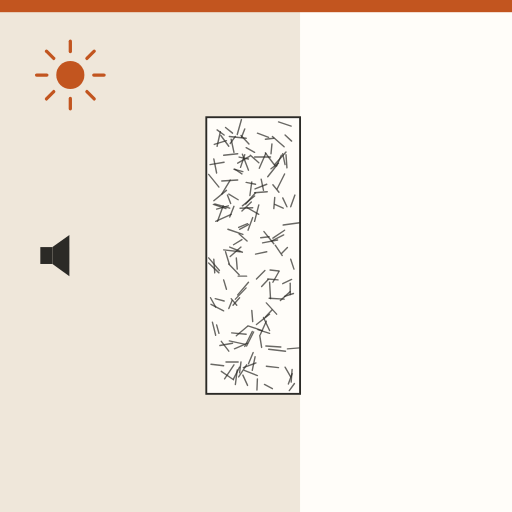
t = 0.00 s
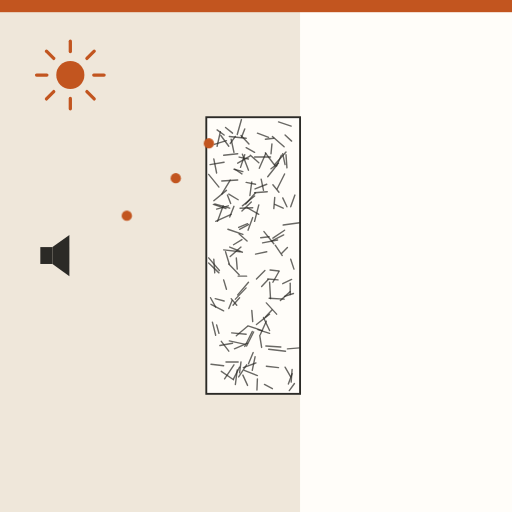
t = 1.45 s
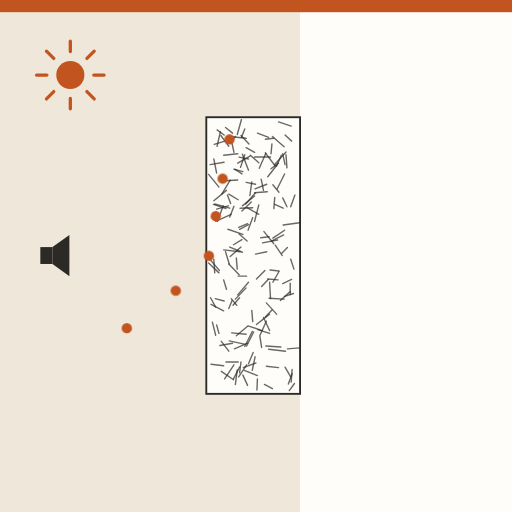
t = 2.65 s
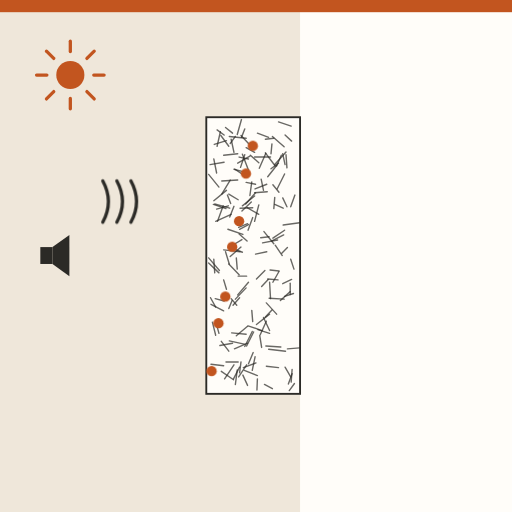
t = 4.01 s
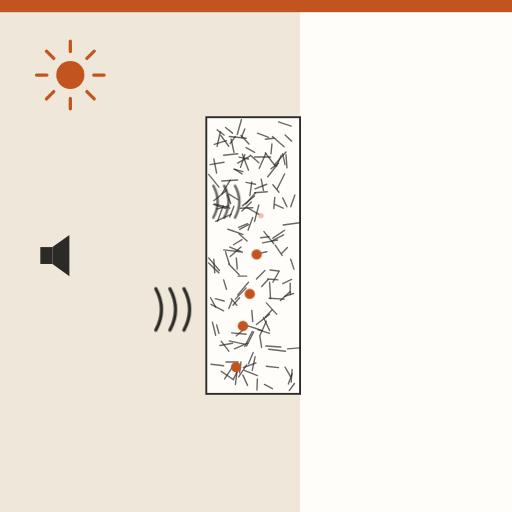
t = 5.43 s
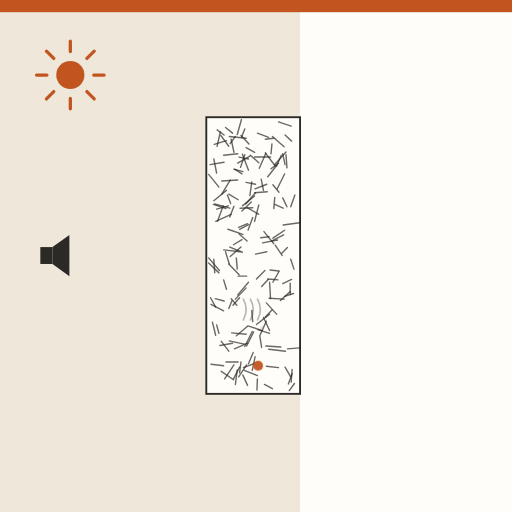
t = 6.73 s

The animated SVG that drew these frames (rendered in a browser with its animation timeline set to each time). Animation: 10 CSS @keyframes rules; one cycle of 8.00 s, repeats indefinitely.

<svg xmlns="http://www.w3.org/2000/svg" viewBox="0 0 1092 1092" role="img" aria-label="Panel de lana mineral: más densidad, frena el calor y el ruido industrial"><style>.b{transform-box:fill-box;transform-origin:center}@keyframes k1{0.000%{opacity:0;transform:translate(200px,300px) scale(1,1)}3.750%{opacity:0;transform:translate(200px,300px) scale(1,1)}4.750%{opacity:1;transform:translate(200px,300px) scale(1,1)}16.250%{opacity:1;transform:translate(440px,300px) scale(1,1)}20.938%{opacity:1;transform:translate(453.75px,314.0px) scale(1,1)}25.625%{opacity:1;transform:translate(467.5px,286.0px) scale(1,1)}30.312%{opacity:1;transform:translate(481.25px,314.0px) scale(1,1)}35.000%{opacity:1;transform:translate(495.0px,286.0px) scale(1,1)}39.688%{opacity:1;transform:translate(508.75px,314.0px) scale(1,1)}44.375%{opacity:1;transform:translate(522.5px,286.0px) scale(1,1)}49.062%{opacity:1;transform:translate(536.25px,314.0px) scale(1,1)}53.750%{opacity:1;transform:translate(550.0px,300.0px) scale(1,1)}60.000%{opacity:0;transform:translate(560.0px,300px) scale(0.3,0.3)}60.125%{opacity:0;transform:translate(560.0px,300px) scale(0.3,0.3)}100.000%{opacity:0;transform:translate(560.0px,300px) scale(0.3,0.3)}}.k1{animation:k1 8.0s linear infinite}@keyframes k2{0.000%{opacity:0;transform:translate(200px,380px) scale(1,1)}8.750%{opacity:0;transform:translate(200px,380px) scale(1,1)}9.750%{opacity:1;transform:translate(200px,380px) scale(1,1)}21.250%{opacity:1;transform:translate(440px,380px) scale(1,1)}25.938%{opacity:1;transform:translate(453.75px,394.0px) scale(1,1)}30.625%{opacity:1;transform:translate(467.5px,366.0px) scale(1,1)}35.312%{opacity:1;transform:translate(481.25px,394.0px) scale(1,1)}40.000%{opacity:1;transform:translate(495.0px,366.0px) scale(1,1)}44.688%{opacity:1;transform:translate(508.75px,394.0px) scale(1,1)}49.375%{opacity:1;transform:translate(522.5px,366.0px) scale(1,1)}54.062%{opacity:1;transform:translate(536.25px,394.0px) scale(1,1)}58.750%{opacity:1;transform:translate(550.0px,380.0px) scale(1,1)}65.000%{opacity:0;transform:translate(560.0px,380px) scale(0.3,0.3)}65.125%{opacity:0;transform:translate(560.0px,380px) scale(0.3,0.3)}100.000%{opacity:0;transform:translate(560.0px,380px) scale(0.3,0.3)}}.k2{animation:k2 8.0s linear infinite}@keyframes k3{0.000%{opacity:0;transform:translate(200px,460px) scale(1,1)}13.750%{opacity:0;transform:translate(200px,460px) scale(1,1)}14.750%{opacity:1;transform:translate(200px,460px) scale(1,1)}26.250%{opacity:1;transform:translate(440px,460px) scale(1,1)}30.938%{opacity:1;transform:translate(453.75px,474.0px) scale(1,1)}35.625%{opacity:1;transform:translate(467.5px,446.0px) scale(1,1)}40.312%{opacity:1;transform:translate(481.25px,474.0px) scale(1,1)}45.000%{opacity:1;transform:translate(495.0px,446.0px) scale(1,1)}49.687%{opacity:1;transform:translate(508.75px,474.0px) scale(1,1)}54.375%{opacity:1;transform:translate(522.5px,446.0px) scale(1,1)}59.062%{opacity:1;transform:translate(536.25px,474.0px) scale(1,1)}63.750%{opacity:1;transform:translate(550.0px,460.0px) scale(1,1)}70.000%{opacity:0;transform:translate(560.0px,460px) scale(0.3,0.3)}70.125%{opacity:0;transform:translate(560.0px,460px) scale(0.3,0.3)}100.000%{opacity:0;transform:translate(560.0px,460px) scale(0.3,0.3)}}.k3{animation:k3 8.0s linear infinite}@keyframes k4{0.000%{opacity:0;transform:translate(200px,540px) scale(1,1)}18.750%{opacity:0;transform:translate(200px,540px) scale(1,1)}19.750%{opacity:1;transform:translate(200px,540px) scale(1,1)}31.250%{opacity:1;transform:translate(440px,540px) scale(1,1)}35.938%{opacity:1;transform:translate(453.75px,554.0px) scale(1,1)}40.625%{opacity:1;transform:translate(467.5px,526.0px) scale(1,1)}45.312%{opacity:1;transform:translate(481.25px,554.0px) scale(1,1)}50.000%{opacity:1;transform:translate(495.0px,526.0px) scale(1,1)}54.688%{opacity:1;transform:translate(508.75px,554.0px) scale(1,1)}59.375%{opacity:1;transform:translate(522.5px,526.0px) scale(1,1)}64.062%{opacity:1;transform:translate(536.25px,554.0px) scale(1,1)}68.750%{opacity:1;transform:translate(550.0px,540.0px) scale(1,1)}75.000%{opacity:0;transform:translate(560.0px,540px) scale(0.3,0.3)}75.125%{opacity:0;transform:translate(560.0px,540px) scale(0.3,0.3)}100.000%{opacity:0;transform:translate(560.0px,540px) scale(0.3,0.3)}}.k4{animation:k4 8.0s linear infinite}@keyframes k5{0.000%{opacity:0;transform:translate(200px,620px) scale(1,1)}23.750%{opacity:0;transform:translate(200px,620px) scale(1,1)}24.750%{opacity:1;transform:translate(200px,620px) scale(1,1)}36.250%{opacity:1;transform:translate(440px,620px) scale(1,1)}40.938%{opacity:1;transform:translate(453.75px,634.0px) scale(1,1)}45.625%{opacity:1;transform:translate(467.5px,606.0px) scale(1,1)}50.313%{opacity:1;transform:translate(481.25px,634.0px) scale(1,1)}55.000%{opacity:1;transform:translate(495.0px,606.0px) scale(1,1)}59.688%{opacity:1;transform:translate(508.75px,634.0px) scale(1,1)}64.375%{opacity:1;transform:translate(522.5px,606.0px) scale(1,1)}69.062%{opacity:1;transform:translate(536.25px,634.0px) scale(1,1)}73.750%{opacity:1;transform:translate(550.0px,620.0px) scale(1,1)}80.000%{opacity:0;transform:translate(560.0px,620px) scale(0.3,0.3)}80.125%{opacity:0;transform:translate(560.0px,620px) scale(0.3,0.3)}100.000%{opacity:0;transform:translate(560.0px,620px) scale(0.3,0.3)}}.k5{animation:k5 8.0s linear infinite}@keyframes k6{0.000%{opacity:0;transform:translate(200px,700px) scale(1,1)}28.750%{opacity:0;transform:translate(200px,700px) scale(1,1)}29.750%{opacity:1;transform:translate(200px,700px) scale(1,1)}41.250%{opacity:1;transform:translate(440px,700px) scale(1,1)}45.938%{opacity:1;transform:translate(453.75px,714.0px) scale(1,1)}50.625%{opacity:1;transform:translate(467.5px,686.0px) scale(1,1)}55.312%{opacity:1;transform:translate(481.25px,714.0px) scale(1,1)}60.000%{opacity:1;transform:translate(495.0px,686.0px) scale(1,1)}64.688%{opacity:1;transform:translate(508.75px,714.0px) scale(1,1)}69.375%{opacity:1;transform:translate(522.5px,686.0px) scale(1,1)}74.062%{opacity:1;transform:translate(536.25px,714.0px) scale(1,1)}78.750%{opacity:1;transform:translate(550.0px,700.0px) scale(1,1)}85.000%{opacity:0;transform:translate(560.0px,700px) scale(0.3,0.3)}85.125%{opacity:0;transform:translate(560.0px,700px) scale(0.3,0.3)}100.000%{opacity:0;transform:translate(560.0px,700px) scale(0.3,0.3)}}.k6{animation:k6 8.0s linear infinite}@keyframes k7{0.000%{opacity:0;transform:translate(200px,780px) scale(1,1)}33.750%{opacity:0;transform:translate(200px,780px) scale(1,1)}34.750%{opacity:1;transform:translate(200px,780px) scale(1,1)}46.250%{opacity:1;transform:translate(440px,780px) scale(1,1)}50.938%{opacity:1;transform:translate(453.75px,794.0px) scale(1,1)}55.625%{opacity:1;transform:translate(467.5px,766.0px) scale(1,1)}60.312%{opacity:1;transform:translate(481.25px,794.0px) scale(1,1)}65.000%{opacity:1;transform:translate(495.0px,766.0px) scale(1,1)}69.688%{opacity:1;transform:translate(508.75px,794.0px) scale(1,1)}74.375%{opacity:1;transform:translate(522.5px,766.0px) scale(1,1)}79.062%{opacity:1;transform:translate(536.25px,794.0px) scale(1,1)}83.750%{opacity:1;transform:translate(550.0px,780.0px) scale(1,1)}90.000%{opacity:0;transform:translate(560.0px,780px) scale(0.3,0.3)}90.125%{opacity:0;transform:translate(560.0px,780px) scale(0.3,0.3)}100.000%{opacity:0;transform:translate(560.0px,780px) scale(0.3,0.3)}}.k7{animation:k7 8.0s linear infinite}@keyframes k8{0.000%{opacity:0;transform:translate(200px,430px) scale(0.9,0.9)}47.500%{opacity:0;transform:translate(200px,430px) scale(0.9,0.9)}48.750%{opacity:1;transform:translate(200px,430px) scale(1,1)}62.500%{opacity:1;transform:translate(400px,430px) scale(1,1)}80.000%{opacity:0;transform:translate(580.0px,430px) scale(0.25,0.25)}80.125%{opacity:0;transform:translate(580.0px,430px) scale(0.25,0.25)}100.000%{opacity:0;transform:translate(580.0px,430px) scale(0.25,0.25)}}.k8{animation:k8 8.0s linear infinite}@keyframes k9{0.000%{opacity:0;transform:translate(200px,660px) scale(0.9,0.9)}57.500%{opacity:0;transform:translate(200px,660px) scale(0.9,0.9)}58.750%{opacity:1;transform:translate(200px,660px) scale(1,1)}72.500%{opacity:1;transform:translate(400px,660px) scale(1,1)}90.000%{opacity:0;transform:translate(580.0px,660px) scale(0.25,0.25)}90.125%{opacity:0;transform:translate(580.0px,660px) scale(0.25,0.25)}100.000%{opacity:0;transform:translate(580.0px,660px) scale(0.25,0.25)}}.k9{animation:k9 8.0s linear infinite}@keyframes k10{0.000%{opacity:1}90.000%{opacity:1}98.750%{opacity:0}100.000%{opacity:0}}.k10{animation:k10 8.0s linear infinite}@media (prefers-reduced-motion:reduce){*{animation:none!important}}</style><defs></defs><rect width="1092" height="1092" fill="#FFFDF9"/><g class="k10"><rect x="0" y="0" width="640" height="1092" fill="#EFE7DA"/><rect x="0" y="0" width="1092" height="26" fill="#C2551F"/><g transform="translate(150 160)"><circle r="30" fill="#C2551F"/><path d="M0 -50L0 -72" stroke="#C2551F" stroke-width="7" stroke-linecap="round" transform="rotate(0)"/><path d="M0 -50L0 -72" stroke="#C2551F" stroke-width="7" stroke-linecap="round" transform="rotate(45)"/><path d="M0 -50L0 -72" stroke="#C2551F" stroke-width="7" stroke-linecap="round" transform="rotate(90)"/><path d="M0 -50L0 -72" stroke="#C2551F" stroke-width="7" stroke-linecap="round" transform="rotate(135)"/><path d="M0 -50L0 -72" stroke="#C2551F" stroke-width="7" stroke-linecap="round" transform="rotate(180)"/><path d="M0 -50L0 -72" stroke="#C2551F" stroke-width="7" stroke-linecap="round" transform="rotate(225)"/><path d="M0 -50L0 -72" stroke="#C2551F" stroke-width="7" stroke-linecap="round" transform="rotate(270)"/><path d="M0 -50L0 -72" stroke="#C2551F" stroke-width="7" stroke-linecap="round" transform="rotate(315)"/></g><g transform="translate(110 545)"><rect x="-24" y="-18" width="26" height="36" fill="#2B2A26"/><path d="M2 -18L38 -44V44L2 18Z" fill="#2B2A26"/></g><rect x="440" y="250" width="200" height="590" fill="#FFFDF9" stroke="#2B2A26" stroke-width="4"/><path d="M575 670L547 692" stroke="#2B2A26" stroke-width="3" stroke-linecap="round" opacity="0.7"/><path d="M568 781L594 784" stroke="#2B2A26" stroke-width="3" stroke-linecap="round" opacity="0.7"/><path d="M626 626L607 632" stroke="#2B2A26" stroke-width="3" stroke-linecap="round" opacity="0.7"/><path d="M537 388L533 417" stroke="#2B2A26" stroke-width="3" stroke-linecap="round" opacity="0.7"/><path d="M445 372L467 399" stroke="#2B2A26" stroke-width="3" stroke-linecap="round" opacity="0.7"/><path d="M594 348L578 360" stroke="#2B2A26" stroke-width="3" stroke-linecap="round" opacity="0.7"/><path d="M543 335L577 335" stroke="#2B2A26" stroke-width="3" stroke-linecap="round" opacity="0.7"/><path d="M507 384L473 386" stroke="#2B2A26" stroke-width="3" stroke-linecap="round" opacity="0.7"/><path d="M506 789L502 820" stroke="#2B2A26" stroke-width="3" stroke-linecap="round" opacity="0.7"/><path d="M499 778L479 808" stroke="#2B2A26" stroke-width="3" stroke-linecap="round" opacity="0.7"/><path d="M603 422L612 441" stroke="#2B2A26" stroke-width="3" stroke-linecap="round" opacity="0.7"/><path d="M471 289L488 312" stroke="#2B2A26" stroke-width="3" stroke-linecap="round" opacity="0.7"/><path d="M449 635L460 655" stroke="#2B2A26" stroke-width="3" stroke-linecap="round" opacity="0.7"/><path d="M587 523L602 545" stroke="#2B2A26" stroke-width="3" stroke-linecap="round" opacity="0.7"/><path d="M584 295L566 297" stroke="#2B2A26" stroke-width="3" stroke-linecap="round" opacity="0.7"/><path d="M567 738L599 740" stroke="#2B2A26" stroke-width="3" stroke-linecap="round" opacity="0.7"/><path d="M508 589L526 589" stroke="#2B2A26" stroke-width="3" stroke-linecap="round" opacity="0.7"/><path d="M472 792L498 810" stroke="#2B2A26" stroke-width="3" stroke-linecap="round" opacity="0.7"/><path d="M608 783L620 804" stroke="#2B2A26" stroke-width="3" stroke-linecap="round" opacity="0.7"/><path d="M529 695L559 705" stroke="#2B2A26" stroke-width="3" stroke-linecap="round" opacity="0.7"/><path d="M573 745L609 749" stroke="#2B2A26" stroke-width="3" stroke-linecap="round" opacity="0.7"/><path d="M476 439L464 472" stroke="#2B2A26" stroke-width="3" stroke-linecap="round" opacity="0.7"/><path d="M514 772L511 795" stroke="#2B2A26" stroke-width="3" stroke-linecap="round" opacity="0.7"/><path d="M499 361L518 366" stroke="#2B2A26" stroke-width="3" stroke-linecap="round" opacity="0.7"/><path d="M564 820L581 829" stroke="#2B2A26" stroke-width="3" stroke-linecap="round" opacity="0.7"/><path d="M620 553L627 574" stroke="#2B2A26" stroke-width="3" stroke-linecap="round" opacity="0.7"/><path d="M554 716L558 741" stroke="#2B2A26" stroke-width="3" stroke-linecap="round" opacity="0.7"/><path d="M450 777L477 780" stroke="#2B2A26" stroke-width="3" stroke-linecap="round" opacity="0.7"/><path d="M610 324L586 351" stroke="#2B2A26" stroke-width="3" stroke-linecap="round" opacity="0.7"/><path d="M550 703L575 711" stroke="#2B2A26" stroke-width="3" stroke-linecap="round" opacity="0.7"/><path d="M472 728L488 749" stroke="#2B2A26" stroke-width="3" stroke-linecap="round" opacity="0.7"/><path d="M639 742L613 744" stroke="#2B2A26" stroke-width="3" stroke-linecap="round" opacity="0.7"/><path d="M537 662L539 686" stroke="#2B2A26" stroke-width="3" stroke-linecap="round" opacity="0.7"/><path d="M517 329L530 363" stroke="#2B2A26" stroke-width="3" stroke-linecap="round" opacity="0.7"/><path d="M619 604L619 628" stroke="#2B2A26" stroke-width="3" stroke-linecap="round" opacity="0.7"/><path d="M483 406L456 428" stroke="#2B2A26" stroke-width="3" stroke-linecap="round" opacity="0.7"/><path d="M528 696L504 716" stroke="#2B2A26" stroke-width="3" stroke-linecap="round" opacity="0.7"/><path d="M562 677L575 705" stroke="#2B2A26" stroke-width="3" stroke-linecap="round" opacity="0.7"/><path d="M514 527L491 547" stroke="#2B2A26" stroke-width="3" stroke-linecap="round" opacity="0.7"/><path d="M511 783L498 808" stroke="#2B2A26" stroke-width="3" stroke-linecap="round" opacity="0.7"/><path d="M445 561L467 582" stroke="#2B2A26" stroke-width="3" stroke-linecap="round" opacity="0.7"/><path d="M541 708L526 738" stroke="#2B2A26" stroke-width="3" stroke-linecap="round" opacity="0.7"/><path d="M525 614L502 638" stroke="#2B2A26" stroke-width="3" stroke-linecap="round" opacity="0.7"/><path d="M528 732L500 744" stroke="#2B2A26" stroke-width="3" stroke-linecap="round" opacity="0.7"/><path d="M623 788L621 815" stroke="#2B2A26" stroke-width="3" stroke-linecap="round" opacity="0.7"/><path d="M496 732L469 737" stroke="#2B2A26" stroke-width="3" stroke-linecap="round" opacity="0.7"/><path d="M580 661L566 676" stroke="#2B2A26" stroke-width="3" stroke-linecap="round" opacity="0.7"/><path d="M595 579L582 602" stroke="#2B2A26" stroke-width="3" stroke-linecap="round" opacity="0.7"/><path d="M568 685L555 714" stroke="#2B2A26" stroke-width="3" stroke-linecap="round" opacity="0.7"/><path d="M456 339L462 369" stroke="#2B2A26" stroke-width="3" stroke-linecap="round" opacity="0.7"/><path d="M495 641L488 658" stroke="#2B2A26" stroke-width="3" stroke-linecap="round" opacity="0.7"/><path d="M525 389L545 393" stroke="#2B2A26" stroke-width="3" stroke-linecap="round" opacity="0.7"/><path d="M501 361L516 371" stroke="#2B2A26" stroke-width="3" stroke-linecap="round" opacity="0.7"/><path d="M539 464L529 491" stroke="#2B2A26" stroke-width="3" stroke-linecap="round" opacity="0.7"/><path d="M482 772L508 772" stroke="#2B2A26" stroke-width="3" stroke-linecap="round" opacity="0.7"/><path d="M486 489L518 500" stroke="#2B2A26" stroke-width="3" stroke-linecap="round" opacity="0.7"/><path d="M522 275L515 293" stroke="#2B2A26" stroke-width="3" stroke-linecap="round" opacity="0.7"/><path d="M552 437L543 472" stroke="#2B2A26" stroke-width="3" stroke-linecap="round" opacity="0.7"/><path d="M607 491L582 508" stroke="#2B2A26" stroke-width="3" stroke-linecap="round" opacity="0.7"/><path d="M522 330L513 357" stroke="#2B2A26" stroke-width="3" stroke-linecap="round" opacity="0.7"/><path d="M623 797L615 819" stroke="#2B2A26" stroke-width="3" stroke-linecap="round" opacity="0.7"/><path d="M594 260L621 269" stroke="#2B2A26" stroke-width="3" stroke-linecap="round" opacity="0.7"/><path d="M567 327L553 359" stroke="#2B2A26" stroke-width="3" stroke-linecap="round" opacity="0.7"/><path d="M510 499L527 514" stroke="#2B2A26" stroke-width="3" stroke-linecap="round" opacity="0.7"/><path d="M639 475L604 480" stroke="#2B2A26" stroke-width="3" stroke-linecap="round" opacity="0.7"/><path d="M570 409L543 411" stroke="#2B2A26" stroke-width="3" stroke-linecap="round" opacity="0.7"/><path d="M539 443L512 444" stroke="#2B2A26" stroke-width="3" stroke-linecap="round" opacity="0.7"/><path d="M490 527L517 538" stroke="#2B2A26" stroke-width="3" stroke-linecap="round" opacity="0.7"/><path d="M543 418L517 439" stroke="#2B2A26" stroke-width="3" stroke-linecap="round" opacity="0.7"/><path d="M445 550L468 577" stroke="#2B2A26" stroke-width="3" stroke-linecap="round" opacity="0.7"/><path d="M582 394L595 410" stroke="#2B2A26" stroke-width="3" stroke-linecap="round" opacity="0.7"/><path d="M629 416L620 441" stroke="#2B2A26" stroke-width="3" stroke-linecap="round" opacity="0.7"/><path d="M572 596L558 611" stroke="#2B2A26" stroke-width="3" stroke-linecap="round" opacity="0.7"/><path d="M586 421L584 445" stroke="#2B2A26" stroke-width="3" stroke-linecap="round" opacity="0.7"/><path d="M504 550L506 574" stroke="#2B2A26" stroke-width="3" stroke-linecap="round" opacity="0.7"/><path d="M571 595L593 597" stroke="#2B2A26" stroke-width="3" stroke-linecap="round" opacity="0.7"/><path d="M546 774L519 784" stroke="#2B2A26" stroke-width="3" stroke-linecap="round" opacity="0.7"/><path d="M453 687L460 715" stroke="#2B2A26" stroke-width="3" stroke-linecap="round" opacity="0.7"/><path d="M575 602L577 637" stroke="#2B2A26" stroke-width="3" stroke-linecap="round" opacity="0.7"/><path d="M530 479L511 489" stroke="#2B2A26" stroke-width="3" stroke-linecap="round" opacity="0.7"/><path d="M489 727L521 734" stroke="#2B2A26" stroke-width="3" stroke-linecap="round" opacity="0.7"/><path d="M563 494L584 520" stroke="#2B2A26" stroke-width="3" stroke-linecap="round" opacity="0.7"/><path d="M610 330L612 358" stroke="#2B2A26" stroke-width="3" stroke-linecap="round" opacity="0.7"/><path d="M527 443L552 457" stroke="#2B2A26" stroke-width="3" stroke-linecap="round" opacity="0.7"/><path d="M581 291L606 313" stroke="#2B2A26" stroke-width="3" stroke-linecap="round" opacity="0.7"/><path d="M574 636L606 638" stroke="#2B2A26" stroke-width="3" stroke-linecap="round" opacity="0.7"/><path d="M628 818L617 833" stroke="#2B2A26" stroke-width="3" stroke-linecap="round" opacity="0.7"/><path d="M607 371L591 403" stroke="#2B2A26" stroke-width="3" stroke-linecap="round" opacity="0.7"/><path d="M566 326L587 354" stroke="#2B2A26" stroke-width="3" stroke-linecap="round" opacity="0.7"/><path d="M477 597L483 617" stroke="#2B2A26" stroke-width="3" stroke-linecap="round" opacity="0.7"/><path d="M549 284L573 293" stroke="#2B2A26" stroke-width="3" stroke-linecap="round" opacity="0.7"/><path d="M470 281L463 312" stroke="#2B2A26" stroke-width="3" stroke-linecap="round" opacity="0.7"/><path d="M603 328L608 351" stroke="#2B2A26" stroke-width="3" stroke-linecap="round" opacity="0.7"/><path d="M569 537L545 542" stroke="#2B2A26" stroke-width="3" stroke-linecap="round" opacity="0.7"/><path d="M450 649L477 663" stroke="#2B2A26" stroke-width="3" stroke-linecap="round" opacity="0.7"/><path d="M544 761L538 790" stroke="#2B2A26" stroke-width="3" stroke-linecap="round" opacity="0.7"/><path d="M488 563L510 586" stroke="#2B2A26" stroke-width="3" stroke-linecap="round" opacity="0.7"/><path d="M534 331L552 347" stroke="#2B2A26" stroke-width="3" stroke-linecap="round" opacity="0.7"/><path d="M590 353L571 377" stroke="#2B2A26" stroke-width="3" stroke-linecap="round" opacity="0.7"/><path d="M459 637L478 642" stroke="#2B2A26" stroke-width="3" stroke-linecap="round" opacity="0.7"/><path d="M569 393L544 403" stroke="#2B2A26" stroke-width="3" stroke-linecap="round" opacity="0.7"/><path d="M494 710L525 713" stroke="#2B2A26" stroke-width="3" stroke-linecap="round" opacity="0.7"/><path d="M478 346L448 351" stroke="#2B2A26" stroke-width="3" stroke-linecap="round" opacity="0.7"/><path d="M507 328L477 331" stroke="#2B2A26" stroke-width="3" stroke-linecap="round" opacity="0.7"/><path d="M600 331L590 354" stroke="#2B2A26" stroke-width="3" stroke-linecap="round" opacity="0.7"/><path d="M499 440L490 463" stroke="#2B2A26" stroke-width="3" stroke-linecap="round" opacity="0.7"/><path d="M533 333L507 348" stroke="#2B2A26" stroke-width="3" stroke-linecap="round" opacity="0.7"/><path d="M605 501L580 514" stroke="#2B2A26" stroke-width="3" stroke-linecap="round" opacity="0.7"/><path d="M565 577L547 595" stroke="#2B2A26" stroke-width="3" stroke-linecap="round" opacity="0.7"/><path d="M463 277L478 288" stroke="#2B2A26" stroke-width="3" stroke-linecap="round" opacity="0.7"/><path d="M613 528L601 540" stroke="#2B2A26" stroke-width="3" stroke-linecap="round" opacity="0.7"/><path d="M540 752L530 776" stroke="#2B2A26" stroke-width="3" stroke-linecap="round" opacity="0.7"/><path d="M525 315L543 325" stroke="#2B2A26" stroke-width="3" stroke-linecap="round" opacity="0.7"/><path d="M528 477L509 485" stroke="#2B2A26" stroke-width="3" stroke-linecap="round" opacity="0.7"/><path d="M488 414L508 426" stroke="#2B2A26" stroke-width="3" stroke-linecap="round" opacity="0.7"/><path d="M477 533L512 537" stroke="#2B2A26" stroke-width="3" stroke-linecap="round" opacity="0.7"/><path d="M526 778L509 804" stroke="#2B2A26" stroke-width="3" stroke-linecap="round" opacity="0.7"/><path d="M521 790L549 801" stroke="#2B2A26" stroke-width="3" stroke-linecap="round" opacity="0.7"/><path d="M511 635L497 651" stroke="#2B2A26" stroke-width="3" stroke-linecap="round" opacity="0.7"/><path d="M481 272L496 284" stroke="#2B2A26" stroke-width="3" stroke-linecap="round" opacity="0.7"/><path d="M518 800L528 822" stroke="#2B2A26" stroke-width="3" stroke-linecap="round" opacity="0.7"/><path d="M545 411L524 435" stroke="#2B2A26" stroke-width="3" stroke-linecap="round" opacity="0.7"/><path d="M491 384L473 414" stroke="#2B2A26" stroke-width="3" stroke-linecap="round" opacity="0.7"/><path d="M574 505L556 507" stroke="#2B2A26" stroke-width="3" stroke-linecap="round" opacity="0.7"/><path d="M462 693L467 711" stroke="#2B2A26" stroke-width="3" stroke-linecap="round" opacity="0.7"/><path d="M549 808L548 832" stroke="#2B2A26" stroke-width="3" stroke-linecap="round" opacity="0.7"/><path d="M483 300L457 308" stroke="#2B2A26" stroke-width="3" stroke-linecap="round" opacity="0.7"/><path d="M608 288L622 301" stroke="#2B2A26" stroke-width="3" stroke-linecap="round" opacity="0.7"/><path d="M514 289L531 307" stroke="#2B2A26" stroke-width="3" stroke-linecap="round" opacity="0.7"/><path d="M489 291L525 295" stroke="#2B2A26" stroke-width="3" stroke-linecap="round" opacity="0.7"/><path d="M481 537L489 563" stroke="#2B2A26" stroke-width="3" stroke-linecap="round" opacity="0.7"/><path d="M455 436L482 445" stroke="#2B2A26" stroke-width="3" stroke-linecap="round" opacity="0.7"/><path d="M622 596L603 605" stroke="#2B2A26" stroke-width="3" stroke-linecap="round" opacity="0.7"/><path d="M456 553L458 582" stroke="#2B2A26" stroke-width="3" stroke-linecap="round" opacity="0.7"/><path d="M530 602L507 629" stroke="#2B2A26" stroke-width="3" stroke-linecap="round" opacity="0.7"/><path d="M516 511L498 522" stroke="#2B2A26" stroke-width="3" stroke-linecap="round" opacity="0.7"/><path d="M458 435L490 444" stroke="#2B2A26" stroke-width="3" stroke-linecap="round" opacity="0.7"/><path d="M586 436L604 444" stroke="#2B2A26" stroke-width="3" stroke-linecap="round" opacity="0.7"/><path d="M493 297L499 325" stroke="#2B2A26" stroke-width="3" stroke-linecap="round" opacity="0.7"/><path d="M502 291L491 306" stroke="#2B2A26" stroke-width="3" stroke-linecap="round" opacity="0.7"/><path d="M485 416L492 434" stroke="#2B2A26" stroke-width="3" stroke-linecap="round" opacity="0.7"/><path d="M536 431L516 450" stroke="#2B2A26" stroke-width="3" stroke-linecap="round" opacity="0.7"/><path d="M619 622L598 641" stroke="#2B2A26" stroke-width="3" stroke-linecap="round" opacity="0.7"/><path d="M538 707L522 739" stroke="#2B2A26" stroke-width="3" stroke-linecap="round" opacity="0.7"/><path d="M568 646L590 670" stroke="#2B2A26" stroke-width="3" stroke-linecap="round" opacity="0.7"/><path d="M510 335L530 339" stroke="#2B2A26" stroke-width="3" stroke-linecap="round" opacity="0.7"/><path d="M493 637L505 651" stroke="#2B2A26" stroke-width="3" stroke-linecap="round" opacity="0.7"/><path d="M576 576L595 578" stroke="#2B2A26" stroke-width="3" stroke-linecap="round" opacity="0.7"/><path d="M493 457L460 472" stroke="#2B2A26" stroke-width="3" stroke-linecap="round" opacity="0.7"/><path d="M557 382L562 406" stroke="#2B2A26" stroke-width="3" stroke-linecap="round" opacity="0.7"/><path d="M515 255L506 287" stroke="#2B2A26" stroke-width="3" stroke-linecap="round" opacity="0.7"/><path d="M580 307L578 328" stroke="#2B2A26" stroke-width="3" stroke-linecap="round" opacity="0.7"/><path d="M592 512L560 518" stroke="#2B2A26" stroke-width="3" stroke-linecap="round" opacity="0.7"/><path d="M487 439L462 446" stroke="#2B2A26" stroke-width="3" stroke-linecap="round" opacity="0.7"/><g class="k1 " ><circle r="11" fill="#C2551F"/></g><g class="k2 " ><circle r="11" fill="#C2551F"/></g><g class="k3 " ><circle r="11" fill="#C2551F"/></g><g class="k4 " ><circle r="11" fill="#C2551F"/></g><g class="k5 " ><circle r="11" fill="#C2551F"/></g><g class="k6 " ><circle r="11" fill="#C2551F"/></g><g class="k7 " ><circle r="11" fill="#C2551F"/></g><g class="k8 " ><path d="M0 -44Q24 0 0 44M30 -44Q54 0 30 44M60 -44Q84 0 60 44" fill="none" stroke="#2B2A26" stroke-width="7" stroke-linecap="round"/></g><g class="k9 " ><path d="M0 -44Q24 0 0 44M30 -44Q54 0 30 44M60 -44Q84 0 60 44" fill="none" stroke="#2B2A26" stroke-width="7" stroke-linecap="round"/></g></g></svg>
